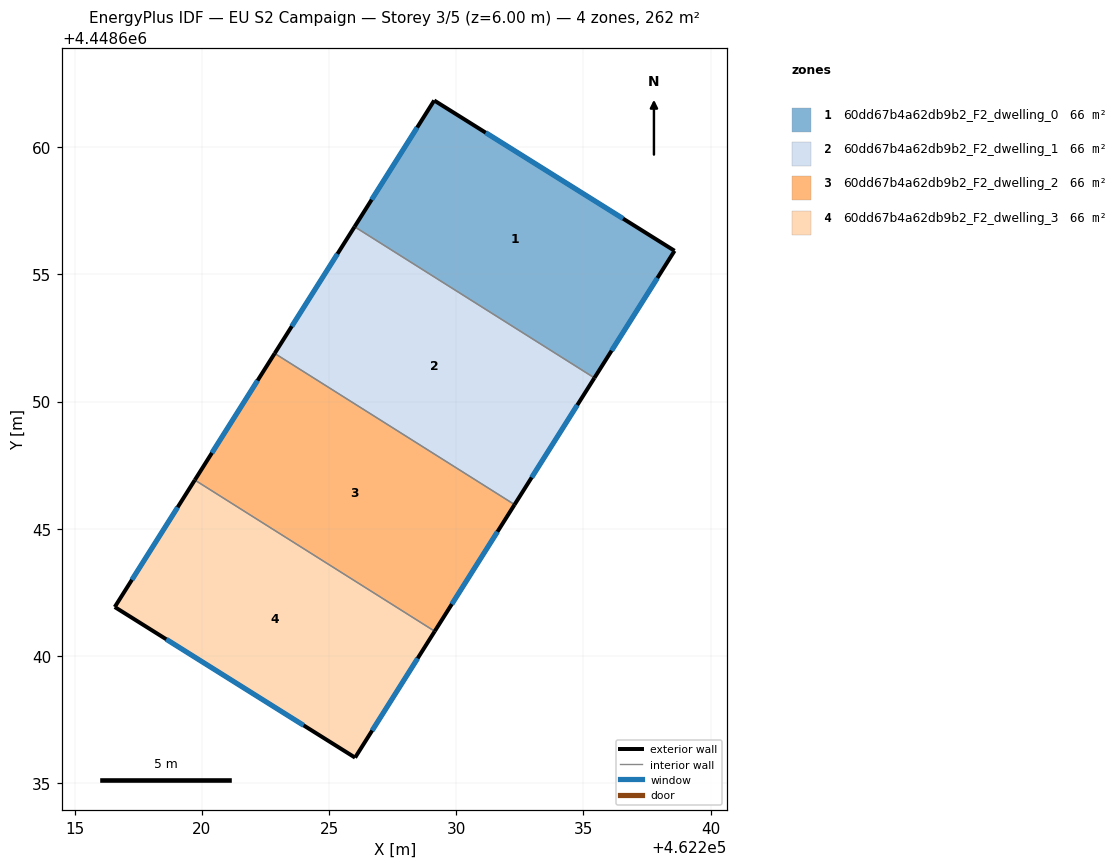
=== STOREY PLAN SPEC (per zone: floor XY polygon, exterior-wall plan segments, windows/doors) ===
zone 1: 60dd67b4a62db9b2_F2_dwelling_0  (65.6 m²)
  floor: (462238.58, 4448655.92) (462235.43, 4448650.93) (462226.00, 4448656.87) (462229.13, 4448661.83)
  exterior wall: (462229.13, 4448661.83) – (462226.01, 4448656.87)  [5.9 m]
    window: (462228.46, 4448660.77) – (462226.68, 4448657.93)  [5.8 m²]
  exterior wall: (462238.58, 4448655.92) – (462229.13, 4448661.83)  [11.1 m]
    window: (462236.56, 4448657.19) – (462231.16, 4448660.57)  [10.9 m²]
  exterior wall: (462235.43, 4448650.93) – (462238.58, 4448655.92)  [5.9 m]
    window: (462236.10, 4448652.00) – (462237.90, 4448654.86)  [5.8 m²]
  interior walls: 1
zone 2: 60dd67b4a62db9b2_F2_dwelling_1  (65.6 m²)
  floor: (462235.43, 4448650.93) (462232.29, 4448645.95) (462222.86, 4448651.89) (462226.00, 4448656.87)
  exterior wall: (462232.29, 4448645.95) – (462235.43, 4448650.93)  [5.9 m]
    window: (462232.96, 4448647.02) – (462234.76, 4448649.86)  [5.8 m²]
  exterior wall: (462226.01, 4448656.87) – (462222.86, 4448651.89)  [5.9 m]
    window: (462225.33, 4448655.80) – (462223.54, 4448652.96)  [5.8 m²]
  interior walls: 2
zone 3: 60dd67b4a62db9b2_F2_dwelling_2  (65.6 m²)
  floor: (462232.29, 4448645.95) (462229.15, 4448640.97) (462219.73, 4448646.92) (462222.86, 4448651.89)
  exterior wall: (462229.15, 4448640.97) – (462232.29, 4448645.95)  [5.9 m]
    window: (462229.83, 4448642.04) – (462231.62, 4448644.88)  [5.8 m²]
  exterior wall: (462222.86, 4448651.89) – (462219.73, 4448646.92)  [5.9 m]
    window: (462222.19, 4448650.83) – (462220.40, 4448647.98)  [5.8 m²]
  interior walls: 2
zone 4: 60dd67b4a62db9b2_F2_dwelling_3  (65.6 m²)
  floor: (462229.15, 4448640.97) (462226.02, 4448636.01) (462216.58, 4448641.93) (462219.73, 4448646.92)
  exterior wall: (462226.03, 4448636.01) – (462229.15, 4448640.97)  [5.9 m]
    window: (462226.70, 4448637.07) – (462228.48, 4448639.91)  [5.8 m²]
  exterior wall: (462216.58, 4448641.93) – (462226.03, 4448636.01)  [11.1 m]
    window: (462218.60, 4448640.66) – (462224.00, 4448637.28)  [10.9 m²]
  exterior wall: (462219.73, 4448646.92) – (462216.58, 4448641.93)  [5.9 m]
    window: (462219.05, 4448645.85) – (462217.25, 4448643.00)  [5.8 m²]
  interior walls: 1

=== DERIVED (storey summary) ===
Building: EU S2 Campaign
Storey: 3 of 5  (floor level z = 6.00 m)
Storey gross floor area: 262.3 m²
Zones on this storey: 4
  - 60dd67b4a62db9b2_F2_dwelling_0: floor 65.6 m²; exterior wall 22.9 m (68.7 m²); 3 window(s) 22.5 m²; WWR 32.7%
  - 60dd67b4a62db9b2_F2_dwelling_1: floor 65.6 m²; exterior wall 11.8 m (35.3 m²); 2 window(s) 11.5 m²; WWR 32.7%
  - 60dd67b4a62db9b2_F2_dwelling_2: floor 65.6 m²; exterior wall 11.8 m (35.3 m²); 2 window(s) 11.5 m²; WWR 32.7%
  - 60dd67b4a62db9b2_F2_dwelling_3: floor 65.6 m²; exterior wall 22.9 m (68.7 m²); 3 window(s) 22.5 m²; WWR 32.7%
Zone adjacency (shared interzone walls):
  - 60dd67b4a62db9b2_F2_dwelling_0 ↔ 60dd67b4a62db9b2_F2_dwelling_1
  - 60dd67b4a62db9b2_F2_dwelling_1 ↔ 60dd67b4a62db9b2_F2_dwelling_2
  - 60dd67b4a62db9b2_F2_dwelling_2 ↔ 60dd67b4a62db9b2_F2_dwelling_3